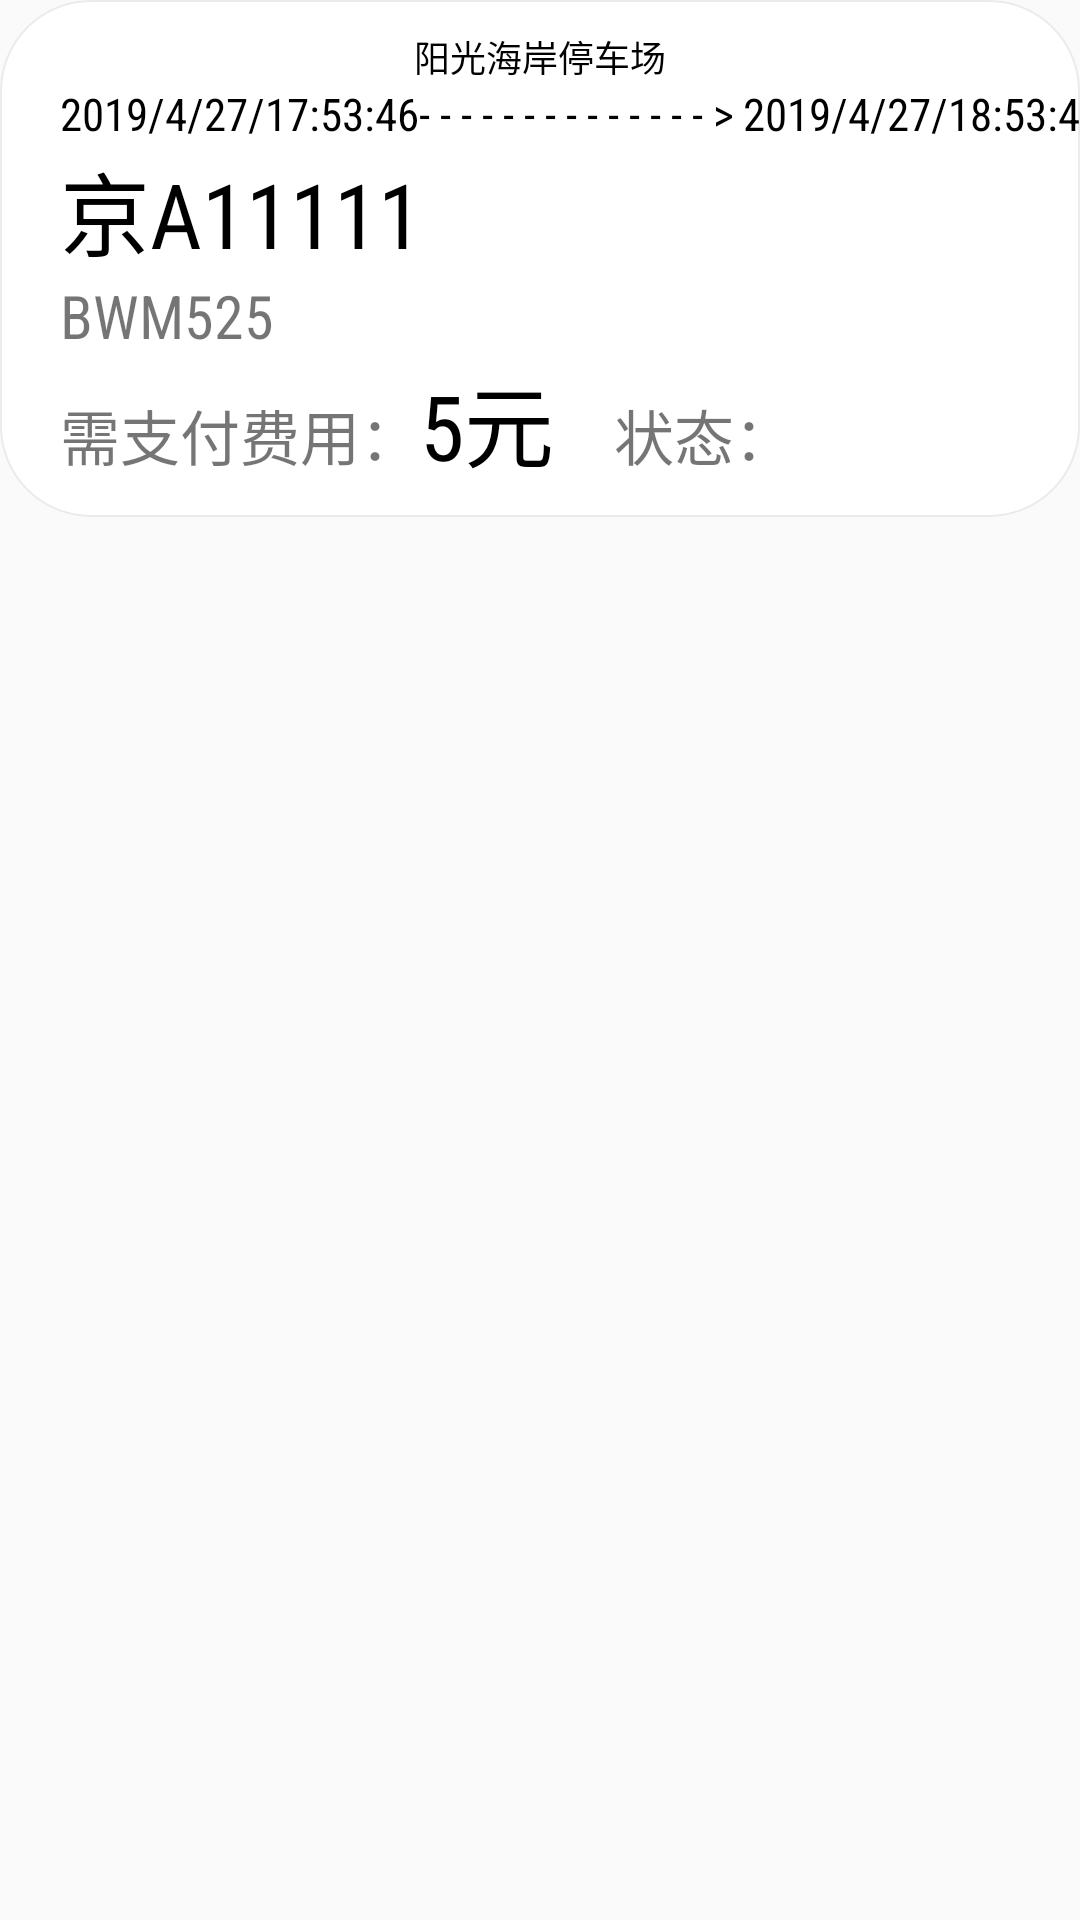

Produce the Android XML layout that renders to this screen, including the resource entries it uses.
<!-- AndroidManifest.xml: application theme AppTheme -->
<!-- res/layout/carlogitem.xml -->
<?xml version="1.0" encoding="utf-8"?>
<LinearLayout xmlns:android="http://schemas.android.com/apk/res/android"
    android:layout_width="match_parent"
    android:layout_height="match_parent"
    android:orientation="vertical">

    <LinearLayout
        android:layout_width="match_parent"
        android:layout_height="wrap_content"
        android:layout_gravity="center"
        android:background="@drawable/shape_corner_bnw"
        android:orientation="vertical">


        <TextView
            android:id="@+id/logPark"
            android:layout_width="match_parent"
            android:layout_height="wrap_content"
            android:layout_marginTop="10dp"
            android:fontFamily="sans-serif-condensed"
            android:text="阳光海岸停车场"
            android:textAlignment="center"
            android:textAllCaps="true"
            android:textColor="@color/colorDisplayFont"
            android:textSize="12sp" />

        <LinearLayout
            android:layout_width="wrap_content"
            android:layout_height="wrap_content">


            <TextView
                android:id="@+id/logInTime"
                android:layout_width="wrap_content"
                android:layout_height="match_parent"
                android:layout_marginLeft="20dp"
                android:fontFamily="sans-serif-condensed"
                android:text="2019/4/27/17:53:46"
                android:textAllCaps="true"
                android:textColor="@color/colorDisplayFont"
                android:textSize="15sp" />

            <TextView
                android:id="@+id/logOutMark"
                android:layout_width="wrap_content"
                android:layout_height="wrap_content"
                android:fontFamily="sans-serif-condensed"
                android:text="- - - - - - - - - - - - - - >"
                android:textAllCaps="true"
                android:textColor="@color/colorDisplayFont"
                android:textSize="15sp" />

            <TextView
                android:id="@+id/logOutTime"
                android:layout_width="wrap_content"
                android:layout_height="match_parent"
                android:layout_marginEnd="0dp"
                android:fontFamily="sans-serif-condensed"
                android:text="2019/4/27/18:53:46"
                android:textAlignment="textEnd"
                android:textAllCaps="true"
                android:textColor="@color/colorDisplayFont"
                android:textSize="15sp" />
        </LinearLayout>


        <TextView
            android:id="@+id/logCarId"
            android:layout_marginStart="20dp"
            android:layout_width="match_parent"
            android:layout_height="wrap_content"
            android:fontFamily="sans-serif-condensed"
            android:text="京A11111"
            android:textAllCaps="true"
            android:textColor="@color/colorDisplayFont"
            android:textSize="30sp" />



            <TextView
                android:id="@+id/logCarBoard"
                android:layout_width="wrap_content"
                android:layout_height="wrap_content"
                android:layout_marginStart="20dp"
                android:fontFamily="sans-serif-condensed"
                android:text="BWM525"
                android:textAllCaps="true"
                android:textColor="@color/gray_btn_bg_pressed_color"
                android:textSize="20dp" />



        <LinearLayout
            android:layout_width="450dp"
            android:layout_height="wrap_content"
            android:layout_marginBottom="10dp">

            <TextView
                android:layout_width="wrap_content"
                android:layout_height="wrap_content"
                android:layout_marginStart="20dp"
                android:fontFamily="sans-serif-medium"
                android:text="需支付费用："
                android:textAllCaps="true"
                android:textColor="@color/gray_btn_bg_pressed_color"
                android:textSize="20dp" />

            <TextView
                android:id="@+id/logFare"
                android:layout_width="wrap_content"
                android:layout_height="wrap_content"
                android:fontFamily="sans-serif-condensed"
                android:text="5"
                android:textAllCaps="true"
                android:textColor="@color/colorDisplayFont"
                android:textSize="30dp" />
            <TextView
                android:id="@+id/logFareClass"
                android:layout_width="wrap_content"
                android:layout_height="wrap_content"
                android:fontFamily="sans-serif-condensed"
                android:text="元"
                android:textAllCaps="true"
                android:textColor="@color/colorDisplayFont"
                android:textSize="30dp" />

            <TextView

                android:layout_width="wrap_content"
                android:layout_height="wrap_content"
                android:layout_marginStart="20dp"
                android:fontFamily="sans-serif-condensed"
                android:text="状态："
                android:textAllCaps="true"
                android:textColor="@color/gray_btn_bg_pressed_color"
                android:textSize="20dp" />

            <TextView
                android:id="@+id/logState"
                android:layout_width="wrap_content"
                android:layout_height="wrap_content"
                android:fontFamily="sans-serif-medium"
                android:text=""
                android:textAllCaps="true"
                android:textColor="@color/gray_btn_bg_pressed_color"
                android:textSize="20dp" />
        </LinearLayout>
    </LinearLayout>

</LinearLayout>
<!-- resources referenced by this layout -->
<resources>
  <color name="colorDisplayFont">#000000</color>
  <!-- drawable shape_corner_bnw (drawable) -->
  <?xml version="1.0" encoding="utf-8"?>
  <shape xmlns:android="http://schemas.android.com/apk/res/android" >
      <solid android:color="#FFFFFF" />
      <corners android:topLeftRadius="30dp"
          android:topRightRadius="30dp"
          android:bottomRightRadius="30dp"
          android:bottomLeftRadius="30dp"/>
      
      <stroke android:width="0.5dp" android:color="#ebebeb"/>
  
  </shape>
  <style name="AppTheme" parent="Theme.AppCompat.Light.DarkActionBar">
          
          <item name="android:windowTranslucentStatus">false</item>
          <item name="android:windowTranslucentNavigation">true</item>
          
          <item name="android:statusBarColor">@android:color/transparent</item>
          <item name="colorPrimary">#2795e1</item>
          <item name="colorPrimaryDark">#2795e1</item>
          <item name="colorAccent">#2795e1</item>
          <item name="windowNoTitle">true</item>
  
      </style>
</resources>
